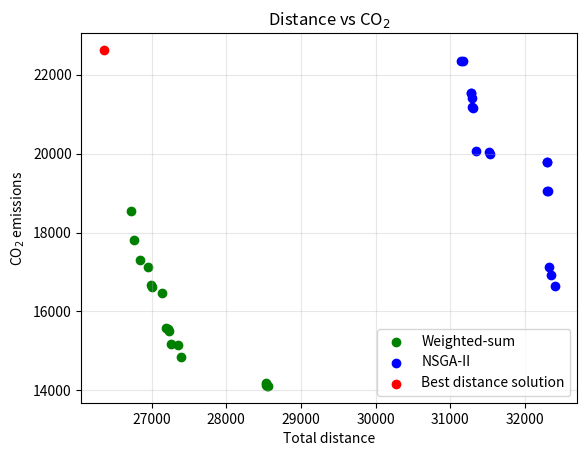

This figure's Python source:
import matplotlib.pyplot as plt

# weighted sum solution points (green)
points = [
(26727, 18544.307215499994),
(26762, 17816.8803795),
(26839, 17293.83311699999),
(26952, 17129.332386),
(26990, 16668.834425999994),
(27003, 16614.413577000014),
(27145, 16458.252448500007),
(27193, 15571.131587999993),
(27223, 15545.139250500004),
(27231, 15492.437347500003),
(27261, 15166.310800499987),
(27351, 15152.802223499999),
(27388, 14849.727718499998),
(28533, 14176.829915999993),
(28535, 14134.011560999992),
(28542, 14115.495437999994),
(28563, 14109.187067999994),
]
xs = [p[0] for p in points]
ys = [p[1] for p in points]

# NSGA2 points (blue)
nsga_points = [
(31141.0, 22354.096419), 
(31171.0, 22348.732347), 
(31275.0, 21538.662993), 
(31278.0, 21537.943155), 
(31292.0, 21404.4942465), 
(31293.0, 21173.27787), 
(31300.0, 21164.789628), 
(31341.0, 20066.113782), 
(31526.0, 20046.161898), 
(31527.0, 19982.2582665), 
(32293.0, 19794.2967675), 
(32301.0, 19794.2388255), 
(32302.0, 19051.621137), 
(32306.0, 19043.592777), 
(32324.0, 17136.0211635), 
(32352.0, 16925.417523), 
(32402.0, 16641.589158)]

nsga_x = [p[0] for p in nsga_points]
nsga_y = [p[1] for p in nsga_points]

# best-known solution (red)
best_dist = 26362
best_co2 = 22630.28

plt.scatter(xs, ys, color="green", label="Weighted-sum")
plt.scatter(nsga_x, nsga_y, color="blue", label="NSGA-II")
plt.scatter([best_dist], [best_co2], color="red", label="Best distance solution")

plt.xlabel("Total distance")
plt.ylabel("CO$_2$ emissions")
plt.title("Distance vs CO$_2$")
plt.grid(True, alpha=0.3)
plt.legend()

plt.show()
